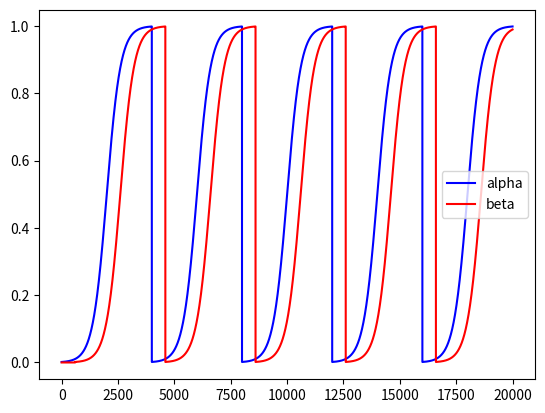

This chart was generated by the following Python code:
from numpy import pi, tanh, cos


def scheduler(
    fn, max_iterations, cycles, cycle_proportion, beta_lag, zero_start
):
    ## Time period of each cycle
    T = max_iterations / cycles
    # T = 5000
    ## reach max value (1) at
    N = float(T) * cycle_proportion

    ## lag beta by these many iterations
    lag = float(T) * beta_lag

    def linear(x, t, n):
        return min(1, (x % t) / n)

    def cosine(x, t, n):
        if x % t > n:
            return 1
        return 0.5 * (1 - cos((pi * (x % t)) / n))

    def tan_h(x, t, n):
        if x % t > n:
            return 1
        return 0.5 * (1 + tanh((x % t - n / 2) / (n / 6.5)))

    _alpha_val = {
        'linear': linear,
        'cosine': cosine,
        'tanh': tan_h
    }.get(fn, 'linear')

    ## simple schedule without zero start
    def schedule(x):
        alpha = _alpha_val(x, T, N)
        beta = alpha
        if lag != 0:
            if x < lag:
                return alpha, 0
            beta = _alpha_val(x - lag, T, N)
        return alpha, beta

    # return schedule

    # def schedule(x):
    #     if x % T < 700:
    #         return 0, 0
    #     x -= 700
    #     alpha = tan_h(x, T, N)
    #     beta = alpha
    #     if lag != 0:
    #         if x % T < lag:
    #             return alpha, 0
    #         beta = tan_h(x - lag, T, N)
    #     return alpha, beta

    r = zero_start

    ## schedule with zero start
    def schedule_zs(x):
        x = float(x)
        # r = 0
        # r = 0.75
        alpha_x = x % T
        if alpha_x / T < r:
            alpha = 0
            return 0, 0
        else:
            alpha_x -= r * T
            alpha = _alpha_val(alpha_x, T * (1 - r), N * (1 - r))
        beta = alpha
        if lag != 0:
            ## for initial zero
            if x % T < lag:
                return alpha, 0
            x -= lag
            x %= T
            if x / T < r:
                return alpha, 0
            x -= r * T
            # beta = _alpha_val(x, T * (1 - r) - lag, N * (1 - r))
            ## to reach 1 along with alpha
            beta = _alpha_val(x, T * (1 - r) - lag, N * (1 - r) - lag)
        return alpha, beta

    if zero_start:
        return schedule_zs
    return schedule


def test():
    import matplotlib as mpl
    # mpl.use("qt5Agg")
    mpl.use("Agg")
    import matplotlib.pyplot as plt

    n = 20000
    # sch = scheduler('cosine', n, 3, 0.75, 0)
    # cos = [sch(i)[0] for i in range(n)]
    # sch = scheduler('tanh', n, 3, 0.75, 0)
    # tan = [sch(i)[0] for i in range(n)]
    # plt.plot(cos, color="blue", label="cos")
    # plt.plot(tan, color="red", label="tan")

    sch = scheduler('tanh', n, 5, 1, 0.15, 0)
    alpha = []
    beta = []
    for i in range(n):
        a, b = sch(i)
        alpha.append(a)
        beta.append(b)

    plt.plot(alpha, color="blue", label="alpha")
    plt.plot(beta, color="red", label="beta")
    plt.legend()
    plt.savefig('./schedule_test.png')


if __name__ == '__main__':
    test()
